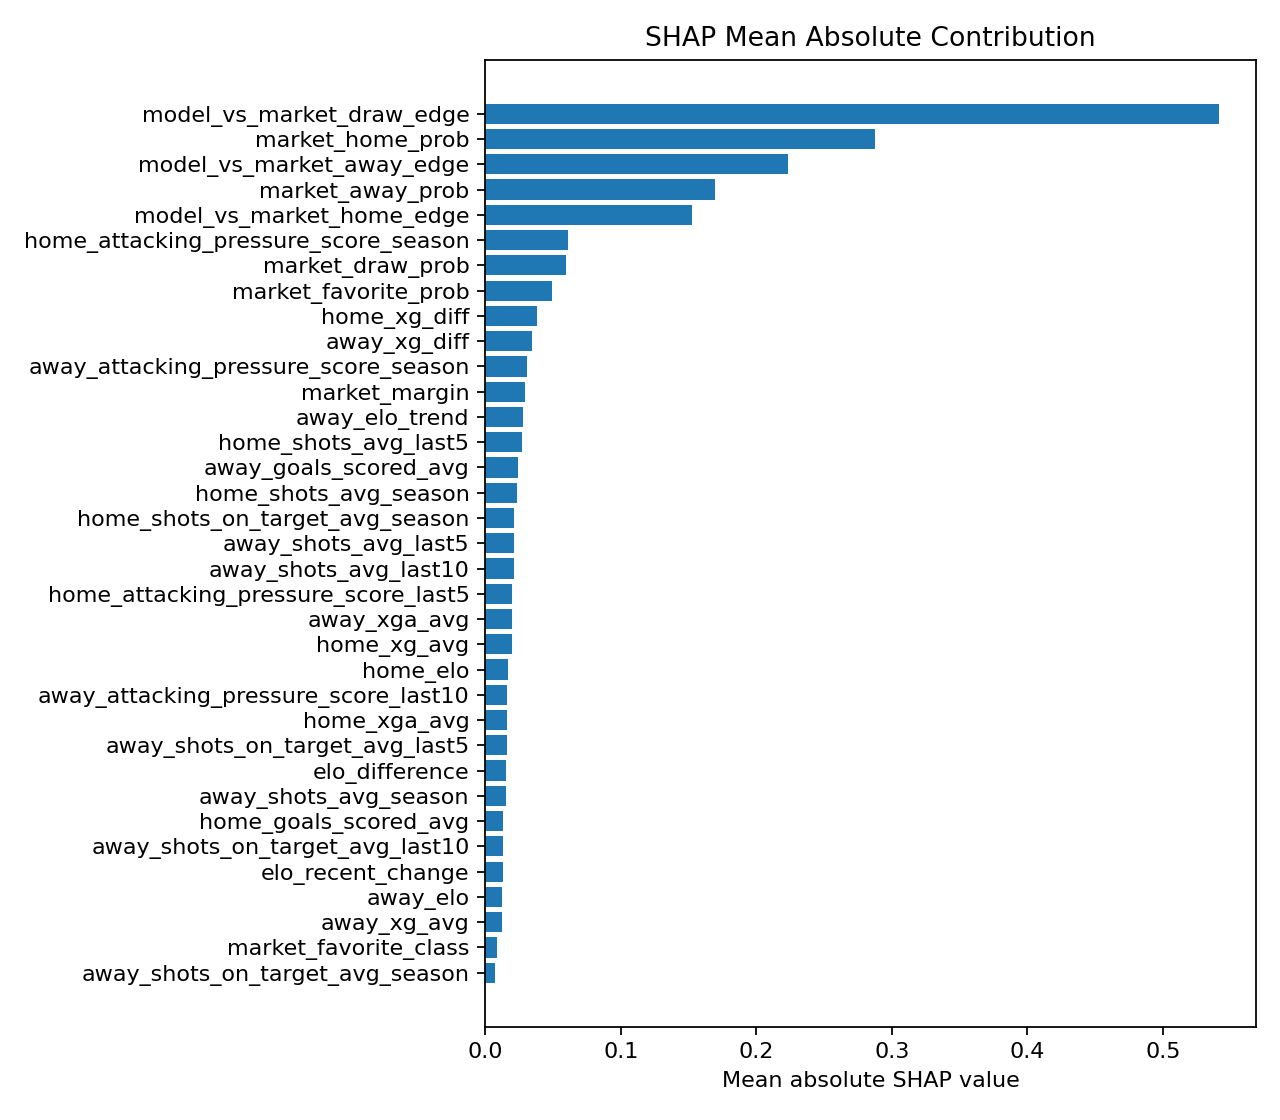

Source data for this figure (header and first rows):
feature, mean_abs_shap, feature_group
model_vs_market_draw_edge, 0.5416, edge
market_home_prob, 0.2874, market
model_vs_market_away_edge, 0.2232, edge
market_away_prob, 0.1697, market
model_vs_market_home_edge, 0.1525, edge
home_attacking_pressure_score_season, 0.06147, production
market_draw_prob, 0.05933, market
market_favorite_prob, 0.04928, market
home_xg_diff, 0.03802, production
away_xg_diff, 0.03453, production
away_attacking_pressure_score_season, 0.03076, production
market_margin, 0.02938, market
away_elo_trend, 0.02809, production
home_shots_avg_last5, 0.02731, production
away_goals_scored_avg, 0.02399, production
home_shots_avg_season, 0.02374, production
home_shots_on_target_avg_season, 0.02164, production
away_shots_avg_last5, 0.02156, production
away_shots_avg_last10, 0.02095, production
home_attacking_pressure_score_last5, 0.01963, production
away_xga_avg, 0.01962, production
home_xg_avg, 0.01944, production
home_elo, 0.0172, production
away_attacking_pressure_score_last10, 0.01643, production
home_xga_avg, 0.01605, production
away_shots_on_target_avg_last5, 0.01583, production
elo_difference, 0.01532, production
away_shots_avg_season, 0.0151, production
home_goals_scored_avg, 0.01318, production
away_shots_on_target_avg_last10, 0.01316, production
elo_recent_change, 0.01315, production
away_elo, 0.01238, production
away_xg_avg, 0.01213, production
market_favorite_class, 0.008658, market
away_shots_on_target_avg_season, 0.007629, production
home_team_points_last_5, 0.007043, production
home_shots_avg_last10, 0.006354, production
away_attacking_pressure_score_last5, 0.005902, production
elo_ratio, 0.005796, production
home_attacking_pressure_score_last10, 0.00505, production
home_elo_trend, 0.004997, production
away_team_points_last_5, 0.004584, production
home_shots_on_target_avg_last5, 0.00385, production
home_shots_on_target_avg_last10, 0.003443, production
away_matches_last_14_days, 0.002619, production
away_days_rest, 0.002263, production
home_days_rest, 0.002101, production
home_matches_last_14_days, 0.001119, production
home_advantage, 0.0, production
away_days_since_last_match, 0.0, production
home_had_midweek_match, 0.0, production
away_had_midweek_match, 0.0, production
home_days_since_last_match, 0.0, production
elo_gap_bucket, 0.0, production
rolling_elo_form, 0.0, production
